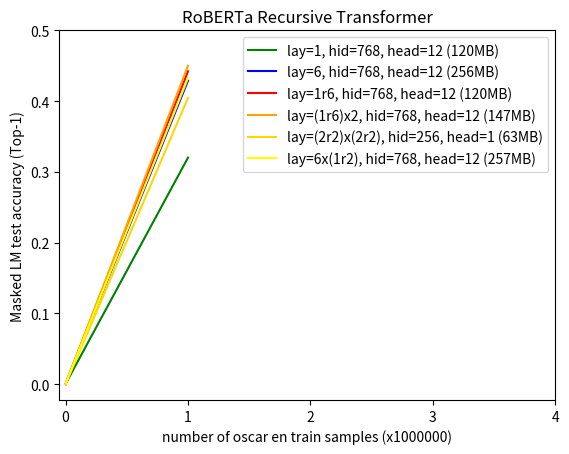

The matplotlib source for this figure:
import matplotlib.pyplot as plt
import numpy as np

x = np.array([0, 1, 2, 3, 4])
y1 = np.array([0, 0.3200524007320404, np.nan, np.nan, np.nan])
y2 = np.array([0, 0.42890446846485136, np.nan, np.nan, np.nan])
y3 = np.array([0, 0.44220867459774016, np.nan, np.nan, np.nan])
y4 = np.array([0, 0.45005820715427397, np.nan, np.nan, np.nan])
#y4 = np.array([0, 0.44330320842266085, np.nan, np.nan, np.nan])
y5 = np.array([0, 0.4045298686504364, np.nan, np.nan, np.nan])
y6 = np.array([0, 0.43245698540210725, np.nan, np.nan, np.nan])

l1, = plt.plot(x, y1, color='green', label='lay=1, hid=768, head=12 (120MB)')
l2, = plt.plot(x, y2, color='blue', label='lay=6, hid=768, head=12 (256MB)')
l3, = plt.plot(x, y3, color='red', label='lay=1r6, hid=768, head=12 (120MB)')
l4, = plt.plot(x, y4, color='orange', label='lay=(1r6)x2, hid=768, head=12 (147MB)')
#l4, = plt.plot(x, y4, color='aqua', label='lay=(1r6)x2, hid=768, head=12 (147MB) [transformerSegregatedLayersLayerNormList]')
l5, = plt.plot(x, y5, color='gold', label='lay=(2r2)x(2r2), hid=256, head=1 (63MB)')
l6, = plt.plot(x, y6, color='yellow', label='lay=6x(1r2), hid=768, head=12 (257MB)')

plt.xticks(np.arange(min(x), max(x)+1, 1.0))
plt.yticks(np.arange(0, 0.5+0.1, 0.1))

plt.xlabel("number of oscar en train samples (x1000000)")
plt.ylabel("Masked LM test accuracy (Top-1)")
plt.title("RoBERTa Recursive Transformer")

plt.legend(handles=[l1, l2, l3, l4, l5, l6])

plt.show()
